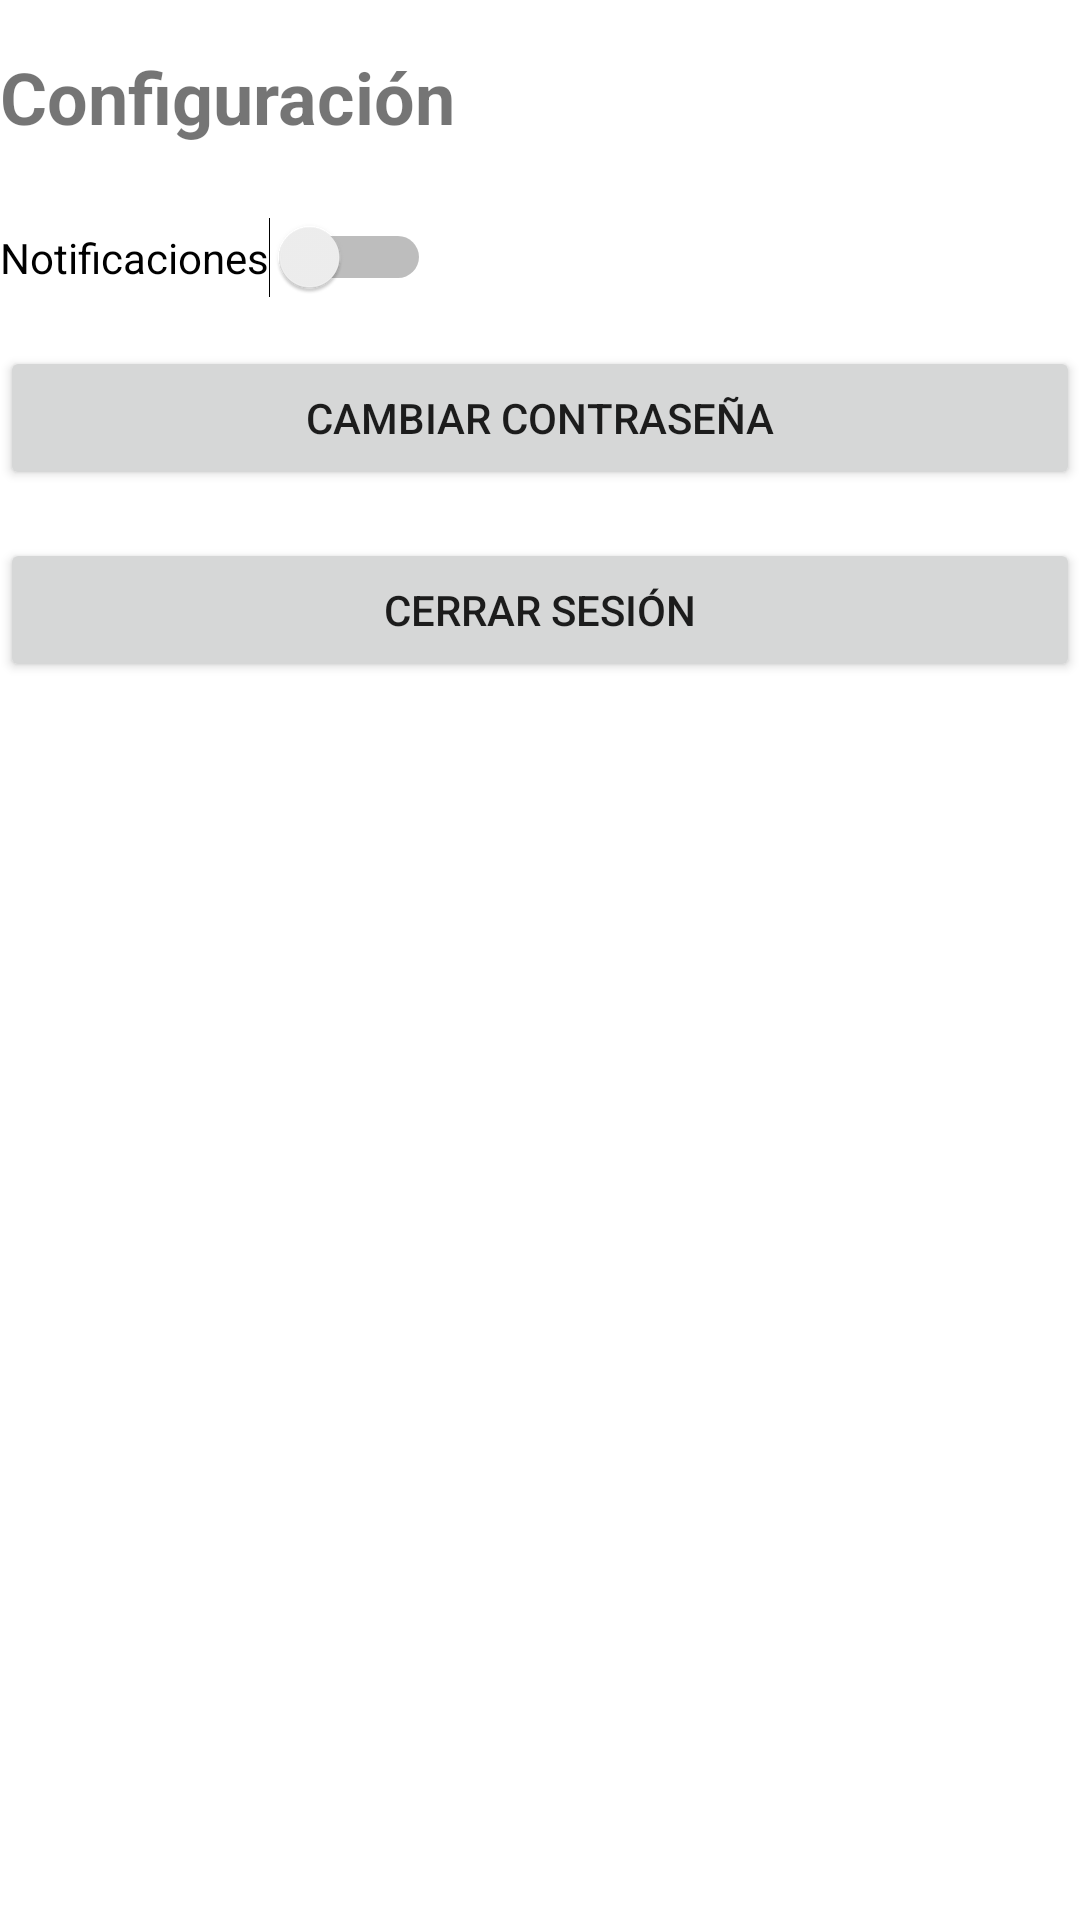

Layout XML and referenced resources for this Android screen:
<!-- AndroidManifest.xml: application theme Theme.ViajApp -->
<!-- res/layout/activity_settings.xml -->
<?xml version="1.0" encoding="utf-8"?>
<androidx.constraintlayout.widget.ConstraintLayout xmlns:android="http://schemas.android.com/apk/res/android"
    xmlns:app="http://schemas.android.com/apk/res-auto"
    xmlns:tools="http://schemas.android.com/tools"
    android:layout_width="match_parent"
    android:layout_height="match_parent"
    tools:context=".SettingsActivity">

    <TextView
        android:id="@+id/settings_title"
        android:layout_width="0dp"
        android:layout_height="wrap_content"
        android:text="Configuración"
        android:textSize="24sp"
        android:textStyle="bold"
        app:layout_constraintTop_toTopOf="parent"
        app:layout_constraintStart_toStartOf="parent"
        app:layout_constraintEnd_toEndOf="parent"
        android:layout_marginTop="16dp"/>

    <Switch
        android:id="@+id/notifications_switch"
        android:layout_width="wrap_content"
        android:layout_height="wrap_content"
        android:text="Notificaciones"
        app:layout_constraintTop_toBottomOf="@id/settings_title"
        app:layout_constraintStart_toStartOf="parent"
        android:layout_marginTop="24dp"/>

    <Button
        android:id="@+id/change_password_button"
        android:layout_width="0dp"
        android:layout_height="wrap_content"
        android:text="Cambiar Contraseña"
        app:layout_constraintTop_toBottomOf="@id/notifications_switch"
        app:layout_constraintStart_toStartOf="parent"
        app:layout_constraintEnd_toEndOf="parent"
        android:layout_marginTop="16dp"/>

    <Button
        android:id="@+id/logout_button"
        android:layout_width="0dp"
        android:layout_height="wrap_content"
        android:text="Cerrar Sesión"
        app:layout_constraintTop_toBottomOf="@id/change_password_button"
        app:layout_constraintStart_toStartOf="parent"
        app:layout_constraintEnd_toEndOf="parent"
        android:layout_marginTop="16dp"/>

</androidx.constraintlayout.widget.ConstraintLayout>
<!-- resources referenced by this layout -->
<resources>
  <style name="Theme.ViajApp" parent="Theme.MaterialComponents.DayNight.DarkActionBar">
          
          <item name="colorPrimary">@color/purple_500</item>
          <item name="colorPrimaryVariant">@color/purple_700</item>
          <item name="colorOnPrimary">@color/white</item>
          
          <item name="colorSecondary">@color/teal_200</item>
          <item name="colorSecondaryVariant">@color/teal_700</item>
          <item name="colorOnSecondary">@color/black</item>
          
          <item name="android:statusBarColor">?attr/colorPrimaryVariant</item>
          
      </style>
  <!-- not gathered from this repository: default colours our renderer supplied (Android Studio template values) -->
  <color name="purple_500">#FF6200EE</color>
  <color name="purple_700">#FF3700B3</color>
  <color name="teal_200">#FF03DAC5</color>
  <color name="teal_700">#FF018786</color>
  <color name="black">#FF000000</color>
  <color name="white">#FFFFFFFF</color>
</resources>
